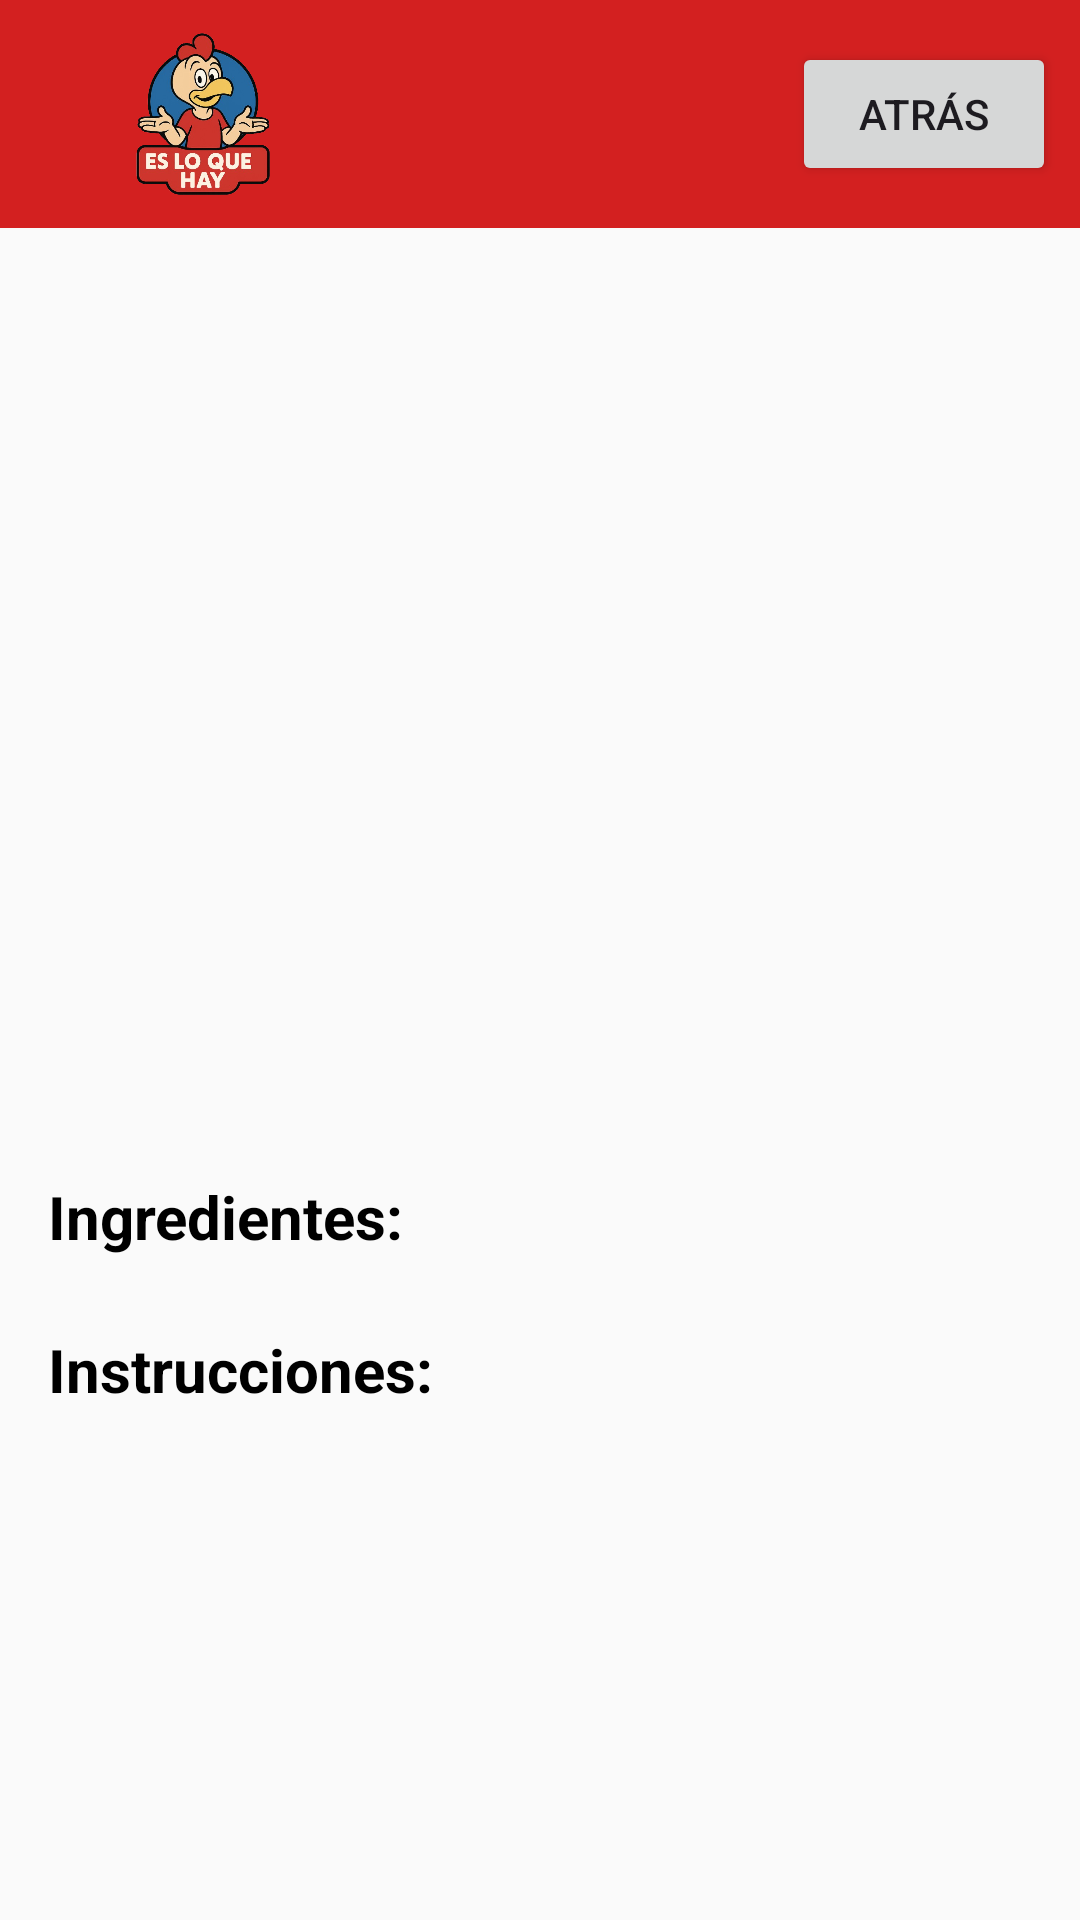

This screen was rendered from an Android layout file. Write that file and the resources it references.
<!-- AndroidManifest.xml: application theme Theme.ELQH -->
<!-- res/layout/activity_receta_detalle.xml -->
<?xml version="1.0" encoding="utf-8"?>
<LinearLayout xmlns:android="http://schemas.android.com/apk/res/android"
    xmlns:tools="http://schemas.android.com/tools"
    android:id="@+id/main"
    android:layout_width="match_parent"
    android:layout_height="match_parent"
    android:background="#FAFAFA"
    android:orientation="vertical"
    tools:context=".RecetaDetalleActivity">

    
    <LinearLayout
        android:layout_width="match_parent"
        android:layout_height="wrap_content"
        android:background="#D32020"
        android:gravity="center_vertical"
        android:orientation="horizontal"
        android:padding="8dp">

        <ImageView
            android:id="@+id/imageView5"
            android:layout_width="120dp"
            android:layout_height="60dp"
            android:src="@drawable/_5d86623_badb_4221_8acd_b8ae8c290809_removebg_preview" />

        
        <View
            android:layout_width="0dp"
            android:layout_height="0dp"
            android:layout_weight="1" />

        <Button
            android:id="@+id/btn_atras_detalle"
            android:layout_width="wrap_content"
            android:layout_height="wrap_content"
            android:text="Atrás" />
    </LinearLayout>

    
    <ScrollView
        android:layout_width="match_parent"
        android:layout_height="match_parent">

        <LinearLayout
            android:layout_width="match_parent"
            android:layout_height="wrap_content"
            android:orientation="vertical"
            android:padding="16dp">

            
            <ImageView
                android:id="@+id/imgDetalle"
                android:layout_width="match_parent"
                android:layout_height="220dp"
                android:contentDescription="Imagen de la receta"
                android:scaleType="centerCrop"
                tools:src="@tools:sample/backgrounds/scenic" />

            
            <LinearLayout
                android:layout_width="match_parent"
                android:layout_height="wrap_content"
                android:layout_marginTop="16dp"
                android:gravity="center_vertical"
                android:orientation="horizontal">

                
                <TextView
                    android:id="@+id/tvNombreDetalle"
                    android:layout_width="0dp"
                    android:layout_height="wrap_content"
                    android:layout_weight="1"
                    android:textColor="@android:color/black"
                    android:textSize="24sp"
                    android:textStyle="bold"
                    tools:text="Nombre de la Receta" />

                
                <ImageButton
                    android:id="@+id/btn_favorito"
                    android:layout_width="48dp"
                    android:layout_height="48dp"
                    android:background="?attr/selectableItemBackgroundBorderless"
                    android:contentDescription="Marcar como favorito"
                    android:scaleType="fitCenter"
                    android:src="@drawable/ic_favorite_border" />
            </LinearLayout>

            
            <TextView
                android:layout_width="match_parent"
                android:layout_height="wrap_content"
                android:layout_marginTop="16dp"
                android:text="Ingredientes:"
                android:textColor="@android:color/black"
                android:textSize="20sp"
                android:textStyle="bold" />

            
            <LinearLayout
                android:id="@+id/layoutIngredientes"
                android:layout_width="match_parent"
                android:layout_height="wrap_content"
                android:layout_marginTop="8dp"
                android:orientation="vertical" />

            
            <TextView
                android:layout_width="match_parent"
                android:layout_height="wrap_content"
                android:layout_marginTop="16dp"
                android:text="Instrucciones:"
                android:textColor="@android:color/black"
                android:textSize="20sp"
                android:textStyle="bold" />

            
            <TextView
                android:id="@+id/tvDescripcionDetalle"
                android:layout_width="match_parent"
                android:layout_height="wrap_content"
                android:layout_marginTop="8dp"
                android:lineSpacingExtra="4dp"
                android:textColor="#333333"
                android:textSize="16sp"
                tools:text="1. Pela y corta las patatas en rodajas finas.\n2. Bate los huevos en un bol grande.\n3. Fríe las patatas y mézclalas con el huevo." />

        </LinearLayout>
    </ScrollView>

</LinearLayout>
<!-- resources referenced by this layout -->
<resources>
  <!-- drawable _5d86623_badb_4221_8acd_b8ae8c290809_removebg_preview: png bitmap (drawable, 231405 bytes) -->
  <style name="Theme.ELQH" parent="Base.Theme.ELQH" />
  <style name="Base.Theme.ELQH" parent="Theme.Material3.DayNight.NoActionBar">
          
          
      </style>
</resources>
